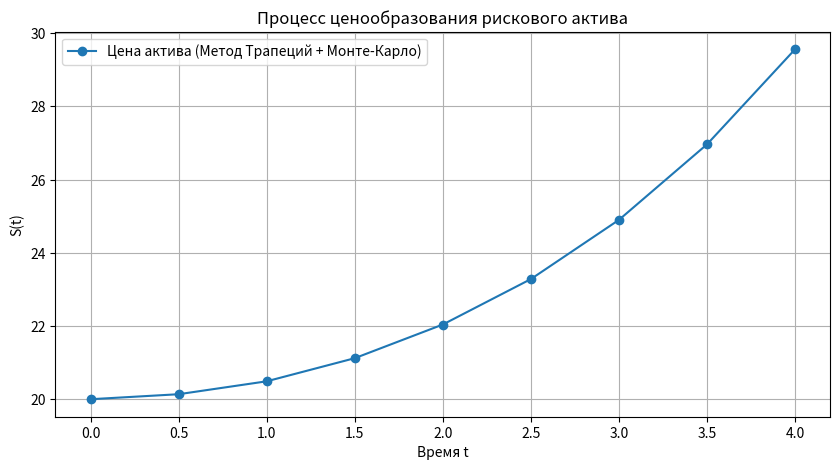
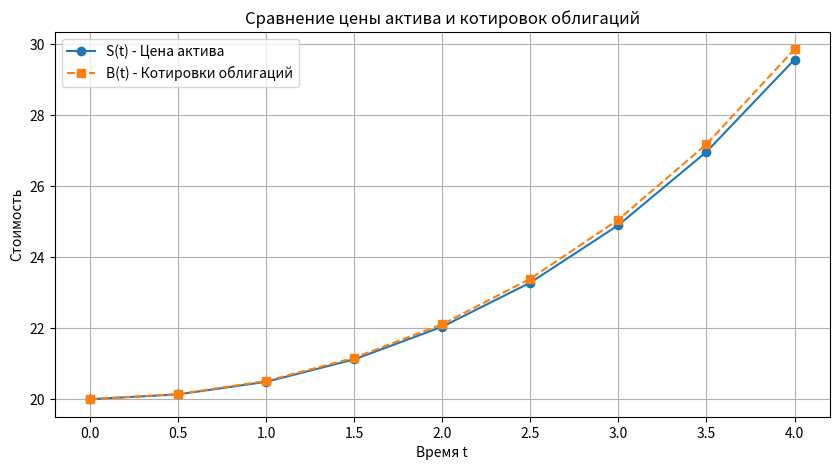
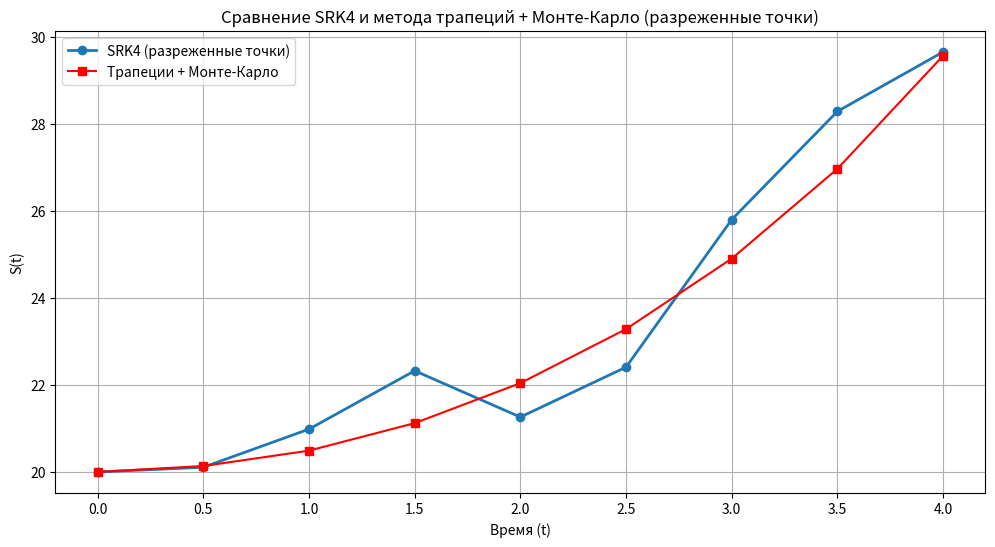

Write the Python code that produced these figures, in order.
import numpy as np
import matplotlib.pyplot as plt

np.random.seed(3)

S0 = 20
b = 4
a = 0
epsilon = 0.01
sigma = lambda x: (1.5 * x + 4) / 100
mu = lambda x: 0.05 * x
func = lambda t: mu(t) - (sigma(t) ** 2) / 2
t_list = np.linspace(a, b, num=9)
integral_trap = []
error_list = [0]
total_error = []
integral_monte = []
S = []
B_t = []
N_iteration = []
n_list = [0]
N_total = 50000  # Общее число итераций


# Rn(f) = max|f"(x)|*(b-a)h^2/12; Rn(f)<e; h=(b-a)/n; n=(b-a)/h
# Вторая производная: 0.05x-(0.5x+4)^2/2 -> -0.4

def n_optimal(b, a):
    # Вычисляем такой n, чтобы ошибка удовлетворяла условию Rn<epsilon
    for i in range(1, 1000):
        h = (b - a) / i
        Rn = np.max(abs(-0.4)) * ((b - a) * h ** 2) / 12
        if Rn < epsilon:
            n = i
            h = (b - a) / n
            break
    # n_optimal: n%8=0
    for i in range(1, 1000):
        if n % 8 != 0:
            n += i
        else:
            break
    print("Оптимальный n кратный 8: ", n)
    return n


# МЕТОД ТРАПЕЦИЙ
def trapz(t_list, N, f):
    for i, j in enumerate(t_list):
        if i == 0:  # Интеграл = 0, если a=b=0
            integral_trap.append(0) if f == func else B_t.append(20)
        else:
            n = int(N / 8 + 8 * (i - 1))
            h = (j - a) / n
            t_values = np.linspace(a, j, n + 1)
            Rn = 0.4 * ((j - 0) * h ** 2) / 12
            integral = (f(0) + f(j)) / 2 + (np.sum(f(t_values[1:n])))
            if f == func:
                integral_trap.append(h * integral + Rn)
                error_list.append(Rn)
                n_list.append(n)
            else:  # Для котировок облигаций
                B_t.append(S0 * np.exp(h * integral + Rn))
    return integral_trap if f != mu else B_t


# МЕТОД МОНТЕ-КАРЛО
def monte_carlo_integral(t_list, N_total):
    for i, j in enumerate(t_list):
        if i == 0:  # Интеграл = 0, если a=b=0
            N_iteration.append(0)
            error_list.append(0)
            integral_monte.append(0)
        else:
            N = int((i) / 8 * N_total)
            N_iteration.append(N)
            X_k = t_list[i] * np.random.normal(0, 1, N)  # Равномерное распределение
            W_j = np.sqrt(t_list[i]) * np.random.normal(0, 1, N)  # Стохастическая часть
            integral = np.sum(sigma(X_k) * W_j) / N_total
            integral_monte.append(integral)
            error_mc = np.abs(integral) / np.sqrt(N)
            error_list.append(error_mc)
    return integral_monte


def stochastic_integration():
    n = n_optimal(b, a)
    t = trapz(t_list, n, func)
    B = trapz(t_list, n, mu)
    total_error = error_list.copy()
    error_list.clear()
    m = monte_carlo_integral(t_list, N_total)
    total_error = [i + j for i, j in zip(total_error, error_list)]
    for i in range(len(t_list)):
        S_combined = S0 * np.exp(t[i] + m[i])
        S.append(S_combined)
    return S, B, total_error


S, B, total_error = stochastic_integration()

plt.figure(figsize=(10, 5))
plt.plot(t_list, S, marker='o', linestyle='-', label="Цена актива (Метод Трапеций + Монте-Карло)")
plt.xlabel("Время t")
plt.ylabel("S(t)")
plt.title("Процесс ценообразования рискового актива")
plt.legend()
plt.grid()
plt.show()

plt.figure(figsize=(10, 5))
plt.plot(t_list, S, marker='o', linestyle='-', label="S(t) - Цена актива")
plt.plot(t_list, B, marker='s', linestyle='--', label="B(t) - Котировки облигаций")
plt.xlabel("Время t")
plt.ylabel("Стоимость")
plt.title("Сравнение цены актива и котировок облигаций")
plt.legend()
plt.grid()
plt.show()

print("Результаты вычислений:")
print(f"{'t (годы)':<10} {'Число разбиений n':<20} {'Число итераций N':<20} {'Ошибка':<15} {'S(t)':<15} {'B(t)'}")
print("-" * 100)
for i, t in enumerate(t_list):
    print(f"{t:<10.1f} {n_list[i]:<20} {N_iteration[i]:<20} {total_error[i]:<15.6f} {S[i]:<15.6f} {B_t[i]:.6f}")


def mu(S, t):
    return 0.05 * t * S


def sigma(S, t):
    return (1.5*t + 4) / 100 * S


T = 4.0         # Конечное время
N = 80000       # Количество шагов
dt = T / N      # Размер шага

# Стохастический метод Рунге-Кутта 4-го порядка (SRK4)
def srk4(f, g, y0, t):
    n = len(t)
    y = np.zeros(n)
    y[0] = y0

    for i in range(n - 1):
        h = t[i+1] - t[i]
        current_t, current_y = t[i], y[i]

        Z = np.random.normal(0, 1)

        # Коэффициенты RK4
        k1 = f(current_y, current_t) * h + g(current_y, current_t) * np.sqrt(h) * Z
        k2 = f(current_y + k1/2, current_t + h/2) * h + g(current_y + k1/2, current_t + h/2) * np.sqrt(h) * Z
        k3 = f(current_y + k2/2, current_t + h/2) * h + g(current_y + k2/2, current_t + h/2) * np.sqrt(h) * Z
        k4 = f(current_y + k3, current_t + h) * h + g(current_y + k3, current_t + h) * np.sqrt(h) * Z

        y[i+1] = current_y + (k1 + 2*k2 + 2*k3 + k4) / 6

    return y

# Генерация временной сетки
t_values = np.linspace(0, T, N+1)

# Решение SRK4
S_srk4 = srk4(mu, sigma, S0, t_values)

# Выбираем каждую 10000-ю точку
indices = np.arange(0, N+1, 10000)
t_sampled = t_values[indices]
S_srk4_sampled = S_srk4[indices]

# Данные для метода трапеций + Монте-Карло
t_prev = np.linspace(0, 4, 9)

# Интерполяция SRK4 на точки сравнения
S_srk4_interp = np.interp(t_prev, t_values, S_srk4)

# Вычисление ошибок
errors = np.abs(S_srk4_interp - S)
relative_errors = (errors / S * 100)

# Визуализация
plt.figure(figsize=(12, 6))

# Ломаная SRK4
plt.plot(t_sampled, S_srk4_sampled, marker='o', linestyle='-', label="SRK4 (разреженные точки)", linewidth=2)

# Точки метода трапеций + Монте-Карло
plt.plot(t_prev, S, marker='s', linestyle='-', color='red', label="Трапеции + Монте-Карло")

plt.xlabel("Время (t)")
plt.ylabel("S(t)")
plt.title("Сравнение SRK4 и метода трапеций + Монте-Карло (разреженные точки)")
plt.legend()
plt.grid(True)
plt.show()

# Вывод результатов сравнения
print("Сравнение решений:")
print(f"{'t':<5} {'SRK4':<20} {'Трапеции+МК':<20} {'Абс. ошибка':<15} {'Отн. ошибка (%)'}")
print("-" * 80)
for i in range(len(t_prev)):
    print(f"{t_prev[i]:<5} {S_srk4_interp[i]:<20.6f} {S[i]:<20.6f} {errors[i]:<15.6f} {relative_errors[i]:.2f}%")

